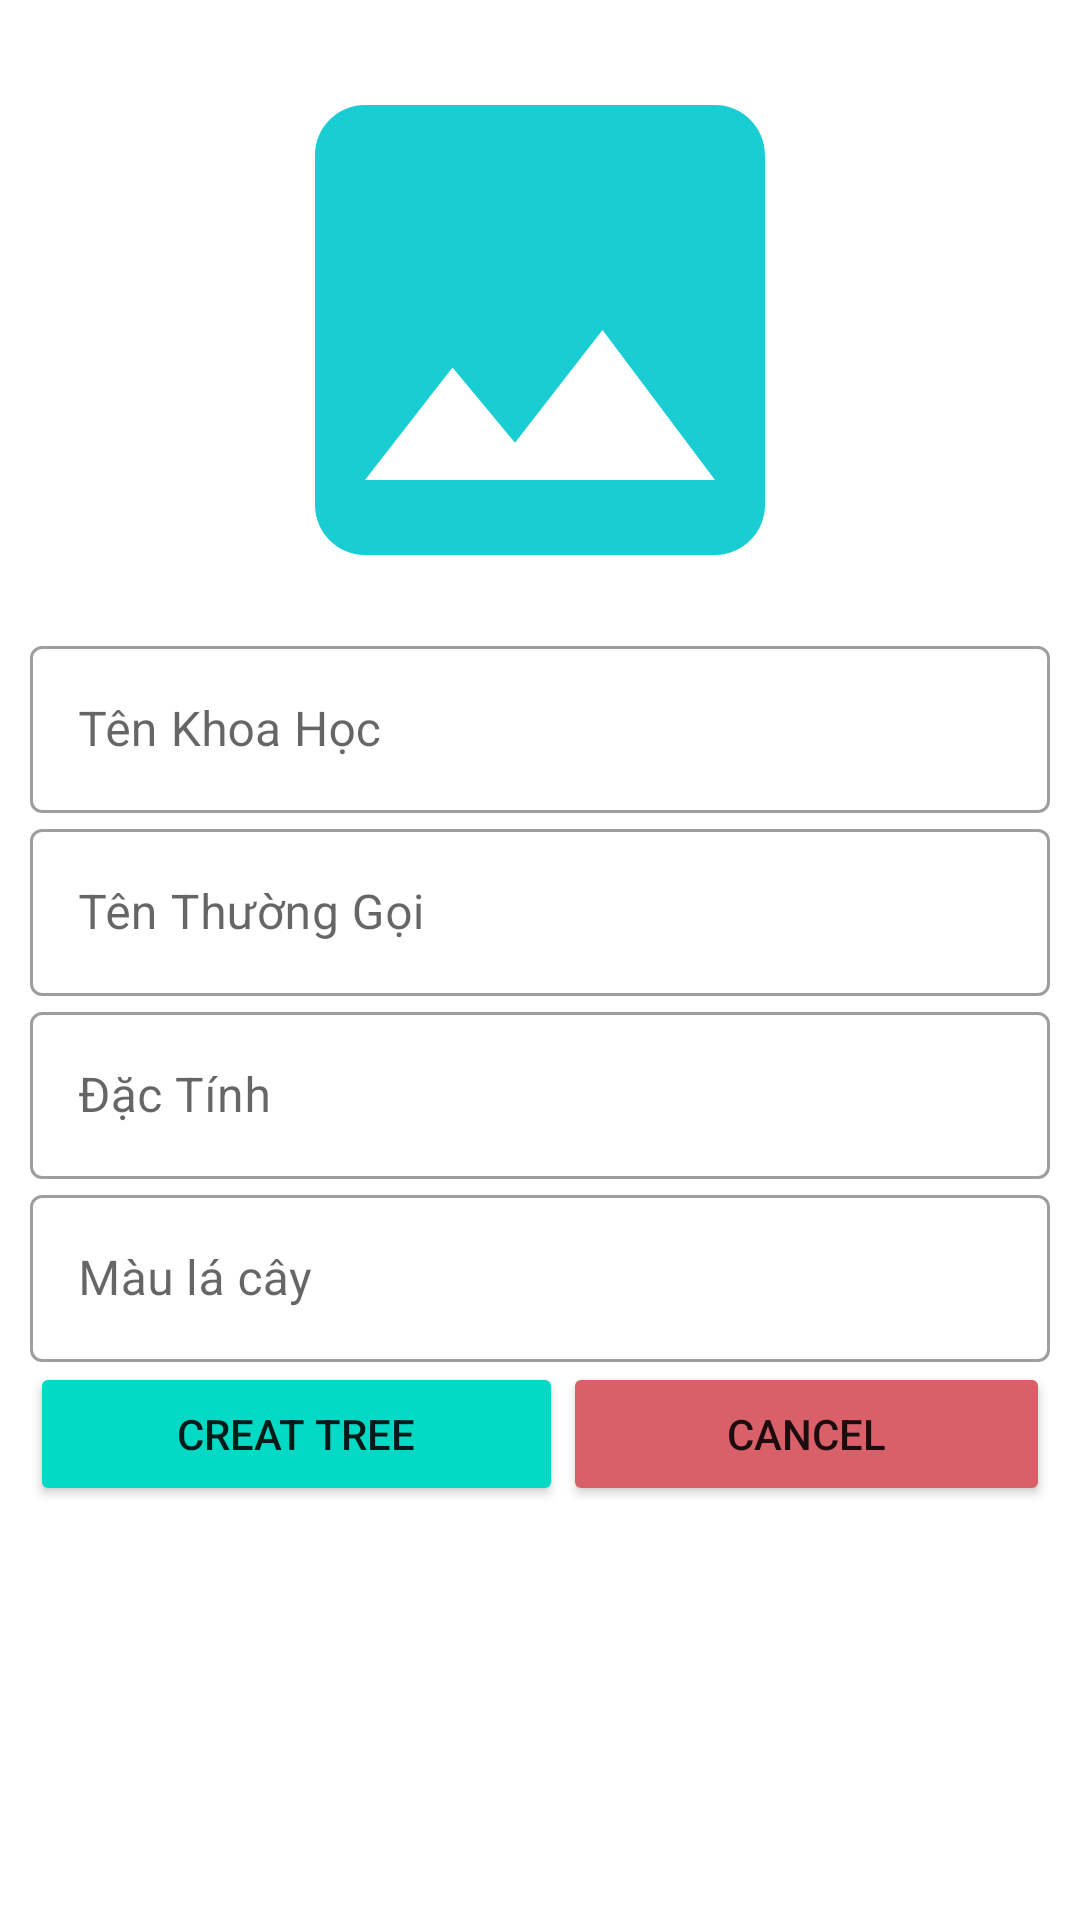

Produce the Android XML layout that renders to this screen, including the resource entries it uses.
<!-- AndroidManifest.xml: application theme Theme.CayXanh -->
<!-- res/layout/dialog_create_tree.xml -->
<?xml version="1.0" encoding="utf-8"?>
<LinearLayout xmlns:android="http://schemas.android.com/apk/res/android"
    android:layout_width="match_parent"
    android:layout_height="match_parent"
    android:padding="10dp"
    android:orientation="vertical">

    <ImageView
        android:id="@+id/imgAdd"
        android:src="@drawable/ic_baseline_image_24"
        android:layout_width="match_parent"
        android:layout_height="200dp"/>


    <com.google.android.material.textfield.TextInputLayout
        android:id="@+id/edtTenKhoaHoc"
        android:layout_width="match_parent"
        style="@style/Widget.MaterialComponents.TextInputLayout.OutlinedBox"
        android:layout_height="wrap_content">

        <com.google.android.material.textfield.TextInputEditText
            android:layout_width="match_parent"
            android:layout_height="wrap_content"
            android:hint="Tên Khoa Học" />

    </com.google.android.material.textfield.TextInputLayout>

    <com.google.android.material.textfield.TextInputLayout
        android:id="@+id/edtTenThuongGoi"
        android:layout_width="match_parent"
        style="@style/Widget.MaterialComponents.TextInputLayout.OutlinedBox"
        android:layout_height="wrap_content">

        <com.google.android.material.textfield.TextInputEditText
            android:layout_width="match_parent"
            android:layout_height="wrap_content"
            android:hint="Tên Thường Gọi" />

    </com.google.android.material.textfield.TextInputLayout>

    <com.google.android.material.textfield.TextInputLayout
        android:id="@+id/edtDacTinh"
        android:layout_width="match_parent"
        style="@style/Widget.MaterialComponents.TextInputLayout.OutlinedBox"
        android:layout_height="wrap_content">

        <com.google.android.material.textfield.TextInputEditText
            android:layout_width="match_parent"
            android:layout_height="wrap_content"
            android:hint="Đặc Tính" />

    </com.google.android.material.textfield.TextInputLayout>

    <com.google.android.material.textfield.TextInputLayout
        android:id="@+id/edtMauLa"
        android:layout_width="match_parent"
        style="@style/Widget.MaterialComponents.TextInputLayout.OutlinedBox"
        android:layout_height="wrap_content">

        <com.google.android.material.textfield.TextInputEditText
            android:layout_width="match_parent"
            android:layout_height="wrap_content"
            android:hint="Màu lá cây" />

    </com.google.android.material.textfield.TextInputLayout>

    <LinearLayout
        android:id="@+id/linearLayout1"
        android:layout_width="match_parent"
        android:layout_height="wrap_content">

        <Button
            android:id="@+id/btnCreatTree"
            android:layout_width="wrap_content"
            android:layout_height="wrap_content"
            android:backgroundTint="@color/teal_200"
            android:layout_weight="0.5"
            android:text="Creat Tree" />

        <Button
            android:id="@+id/btnCancel"
            android:layout_width="wrap_content"
            android:layout_height="wrap_content"
            android:backgroundTint="@color/security"
            android:layout_weight="0.5"
            android:text="Cancel" />
    </LinearLayout>
</LinearLayout>
<!-- resources referenced by this layout -->
<resources>
  <color name="security">#d95f69</color>
  <color name="teal_200">#FF03DAC5</color>
  <!-- drawable ic_baseline_image_24 (drawable) -->
  <vector android:height="24dp" android:tint="#1ACDD2"
      android:viewportHeight="24" android:viewportWidth="24"
      android:width="24dp" xmlns:android="http://schemas.android.com/apk/res/android">
      <path android:fillColor="@android:color/white" android:pathData="M21,19V5c0,-1.1 -0.9,-2 -2,-2H5c-1.1,0 -2,0.9 -2,2v14c0,1.1 0.9,2 2,2h14c1.1,0 2,-0.9 2,-2zM8.5,13.5l2.5,3.01L14.5,12l4.5,6H5l3.5,-4.5z"/>
  </vector>
  <style name="Theme.CayXanh" parent="Theme.MaterialComponents.DayNight.DarkActionBar">
          
          <item name="colorPrimary">@color/purple_500</item>
          <item name="colorPrimaryVariant">@color/purple_700</item>
          <item name="colorOnPrimary">@color/white</item>
          
          <item name="colorSecondary">@color/teal_200</item>
          <item name="colorSecondaryVariant">@color/teal_700</item>
          <item name="colorOnSecondary">@color/black</item>
          
          <item name="android:statusBarColor" tools:targetApi="l">?attr/colorPrimaryVariant</item>
          
      </style>
  <color name="purple_500">#FF6200EE</color>
  <color name="purple_700">#FF3700B3</color>
  <color name="white">#FFFFFFFF</color>
  <color name="teal_700">#FF018786</color>
  <color name="black">#FF000000</color>
</resources>
